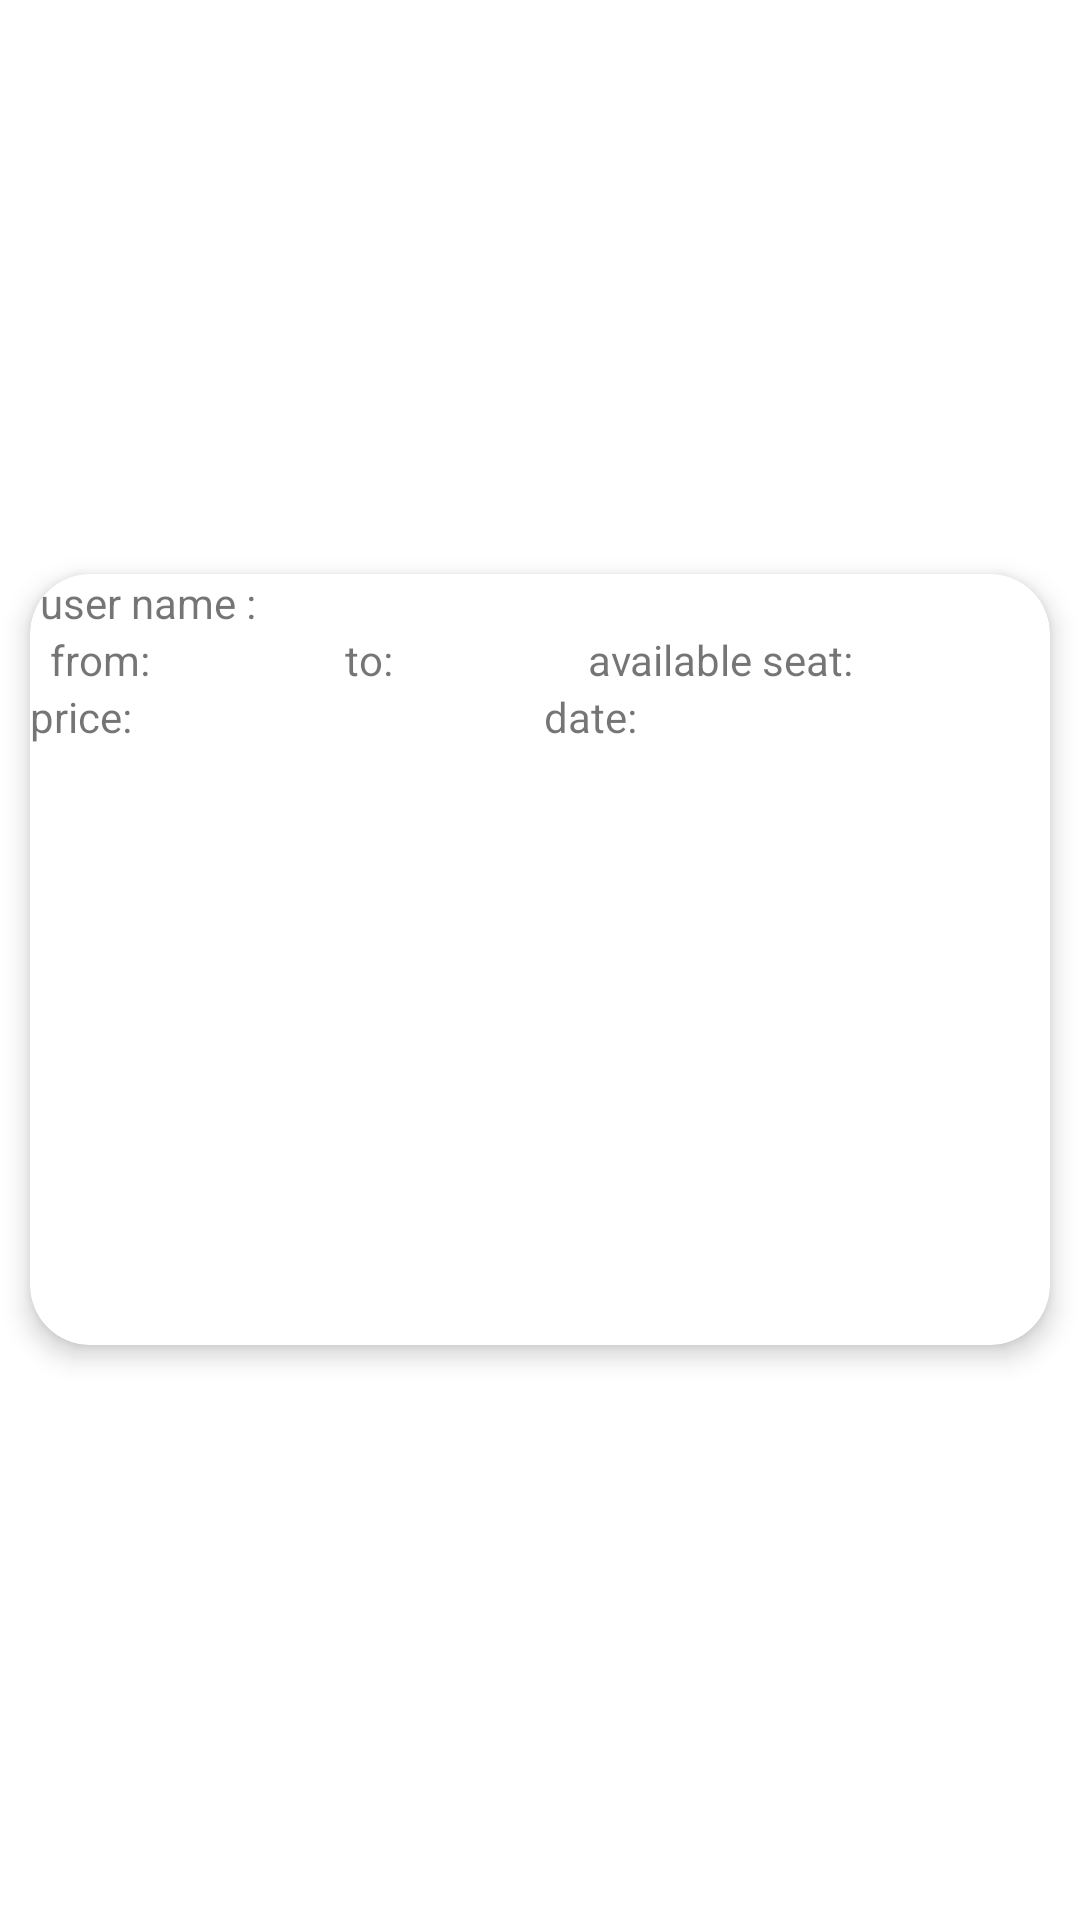

Write the Android layout XML for this screen, with the resource values it uses.
<!-- AndroidManifest.xml: application theme Theme.EntryPointActivity -->
<!-- res/layout/post_item.xml -->
<LinearLayout xmlns:android="http://schemas.android.com/apk/res/android"
    xmlns:app="http://schemas.android.com/apk/res-auto"
    xmlns:tools="http://schemas.android.com/tools"
    xmlns:card_view="http://schemas.android.com/apk/res-auto"
     android:layout_height="wrap_content"
     android:layout_width="match_parent">
<androidx.cardview.widget.CardView
    android:id="@+id/card_view"
    android:layout_gravity="center"
    app:cardElevation="5dp"
    app:cardCornerRadius="20dp"
    android:layout_margin="10dp"

android:layout_width="match_parent"
android:layout_height="wrap_content"


    >
    <LinearLayout
        android:orientation="vertical"
        android:layout_width="match_parent"
        android:layout_height="match_parent">
        <TextView
            android:text=" user name : "
            android:id="@+id/textView_user_name"
            android:layout_width="match_parent"
            android:layout_height="wrap_content" />
        <LinearLayout
            android:layout_width="match_parent"
            android:layout_height="wrap_content">
            <TextView
                android:layout_weight="1"
                android:text="  from:"
                android:id="@+id/textView_from"
                android:layout_width="wrap_content"
                android:layout_height="wrap_content">
            </TextView>
            <TextView
                android:layout_weight="1"
                android:text="to:"
                android:id="@+id/textView_to"
                android:layout_width="wrap_content"
                android:layout_height="wrap_content">
            </TextView>
            <TextView
                android:layout_weight="1"
                android:text="available seat:"
                android:id="@+id/textView_available_seat"
                android:layout_width="wrap_content"
                android:layout_height="wrap_content">
            </TextView>
        </LinearLayout>
        <LinearLayout
            android:layout_width="match_parent"
            android:layout_height="wrap_content">
            <TextView
                android:text="price:"
                android:layout_weight="1"
                android:id="@+id/textView_price"
                android:layout_width="wrap_content"
                android:layout_height="wrap_content">
            </TextView>
            <TextView
                android:text="date:"
                android:layout_weight="1"
                android:id="@+id/textView_date"
                android:layout_width="wrap_content"
                android:layout_height="wrap_content">
            </TextView>
        </LinearLayout>
        <TextView
            android:id="@+id/textView_note"
            android:layout_width="match_parent"
            android:layout_height="200dp" />
    </LinearLayout>

</androidx.cardview.widget.CardView>
</LinearLayout>
<!-- resources referenced by this layout -->
<resources>
  <style name="Theme.EntryPointActivity" parent="Theme.MaterialComponents.DayNight.DarkActionBar">
          
          <item name="colorPrimary">@color/purple_500</item>
          <item name="colorPrimaryVariant">@color/purple_700</item>
          <item name="colorOnPrimary">@color/white</item>
          
          <item name="colorSecondary">@color/teal_200</item>
          <item name="colorSecondaryVariant">@color/teal_700</item>
          <item name="colorOnSecondary">@color/black</item>
          
          <item name="android:statusBarColor" tools:targetApi="l">?attr/colorPrimaryVariant</item>
          
      </style>
  <!-- not gathered from this repository: default colours our renderer supplied (Android Studio template values) -->
  <color name="purple_500">#FF6200EE</color>
  <color name="purple_700">#FF3700B3</color>
  <color name="teal_200">#FF03DAC5</color>
  <color name="teal_700">#FF018786</color>
  <color name="black">#FF000000</color>
  <color name="white">#FFFFFFFF</color>
</resources>
